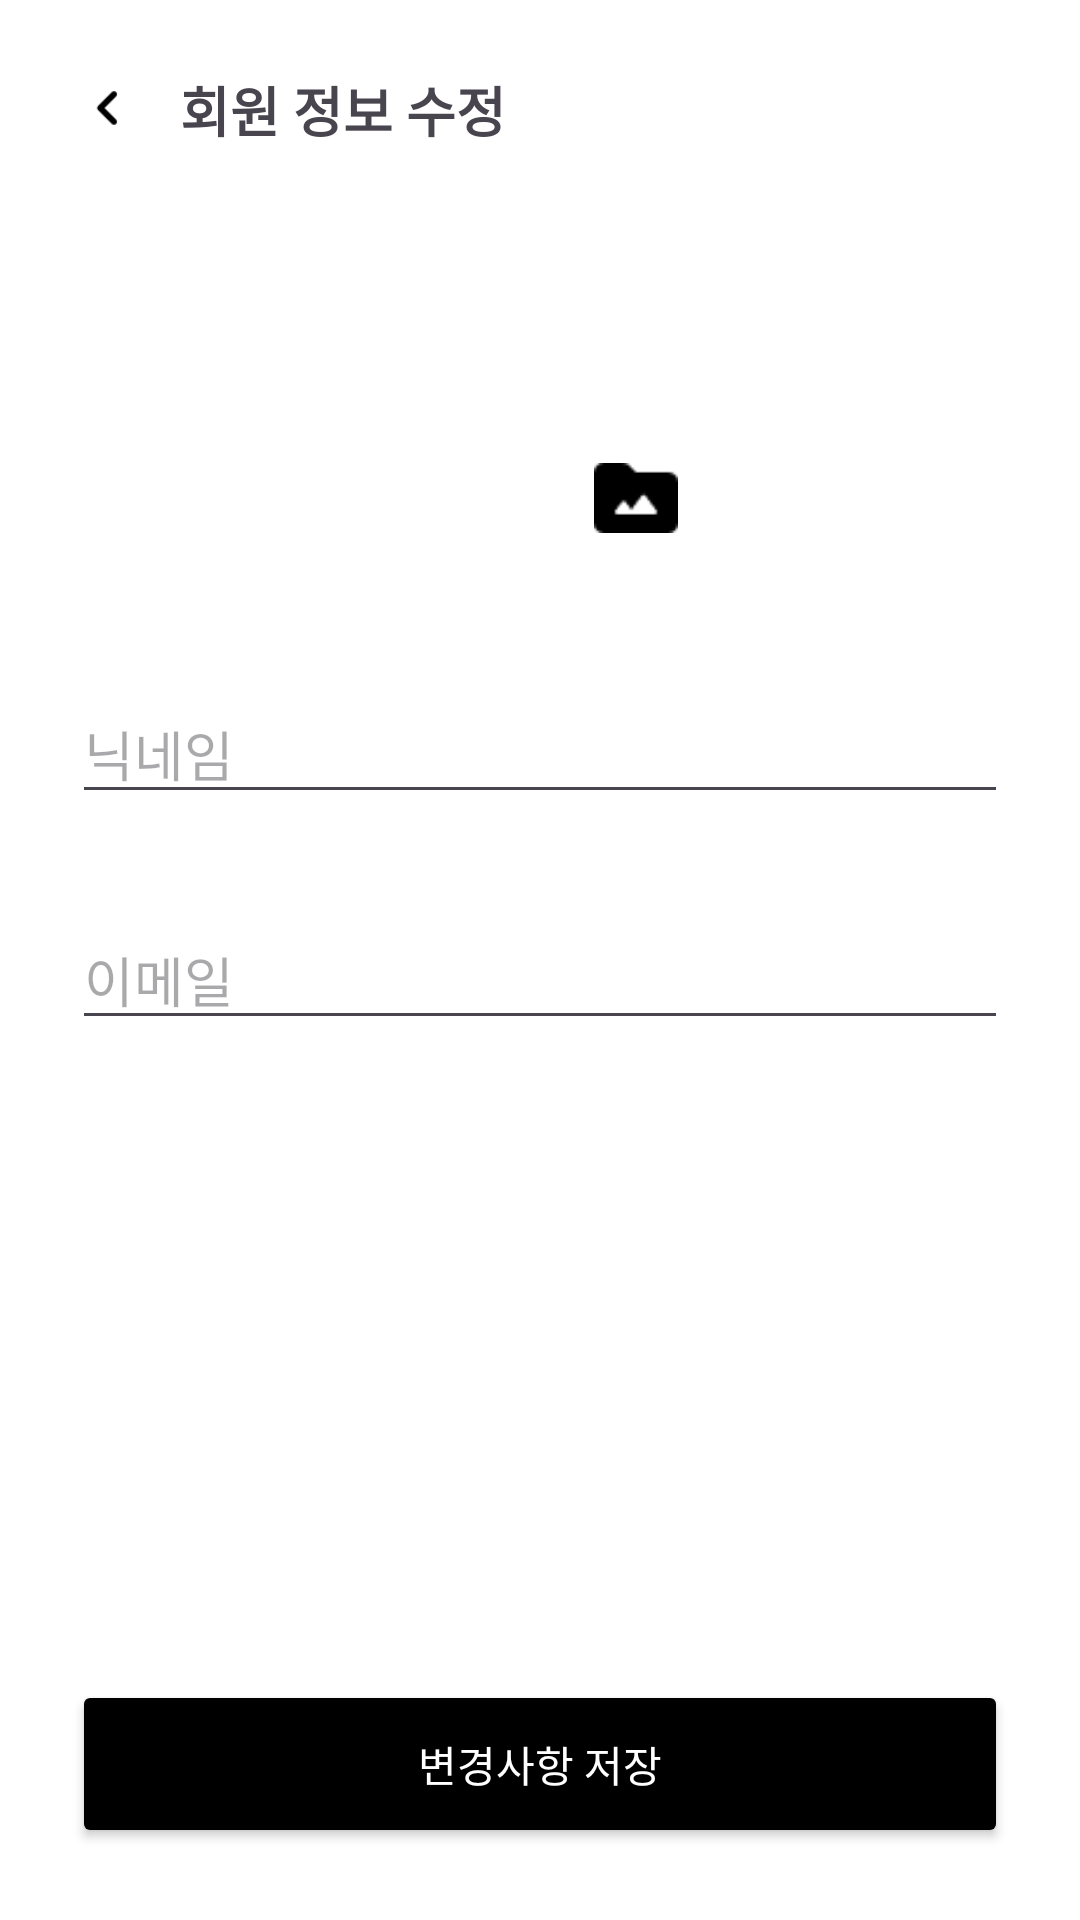

Produce the Android XML layout that renders to this screen, including the resource entries it uses.
<!-- AndroidManifest.xml: application theme Theme.example -->
<!-- res/layout/activity_edit_profile.xml -->
<?xml version="1.0" encoding="utf-8"?>
<LinearLayout
    xmlns:android="http://schemas.android.com/apk/res/android"
    xmlns:app="http://schemas.android.com/apk/res-auto"
    android:orientation="vertical"
    android:layout_width="match_parent"
    android:layout_height="match_parent"
    android:background="@color/white">

    <ScrollView
        android:layout_width="match_parent"
        android:layout_height="0dp"
        android:layout_weight="1">

        <androidx.constraintlayout.widget.ConstraintLayout
            android:layout_width="match_parent"
            android:layout_height="wrap_content"
            android:padding="24dp">

            <ImageView
                android:id="@+id/iv_back"
                android:layout_width="24dp"
                android:layout_height="24dp"
                android:src="@drawable/btn_back"
                app:layout_constraintTop_toTopOf="parent"
                app:layout_constraintStart_toStartOf="parent" />

            <TextView
                android:id="@+id/tv_title"
                android:layout_width="wrap_content"
                android:layout_height="wrap_content"
                android:text="회원 정보 수정"
                android:textStyle="bold"
                android:textSize="18sp"
                app:layout_constraintTop_toTopOf="parent"
                app:layout_constraintStart_toEndOf="@id/iv_back"
                app:layout_constraintBottom_toBottomOf="@id/iv_back"
                android:layout_marginStart="12dp"/>

            <ImageView
                android:id="@+id/iv_profile"
                android:layout_width="100dp"
                android:layout_height="100dp"
                android:scaleType="centerCrop"
                android:layout_marginTop="32dp"
                android:src="@drawable/img_user2"
                app:layout_constraintTop_toBottomOf="@id/iv_back"
                app:layout_constraintStart_toStartOf="parent"
                app:layout_constraintEnd_toEndOf="parent" />

            <ImageView
                android:id="@+id/iv_profile_edit"
                android:layout_width="28dp"
                android:layout_height="28dp"
                android:src="@drawable/ic_gallery"
                android:background="?attr/selectableItemBackground"
                android:layout_marginEnd="4dp"
                app:layout_constraintBottom_toBottomOf="@id/iv_profile"
                app:layout_constraintEnd_toEndOf="@id/iv_profile" />

            <EditText
                android:id="@+id/et_nickname"
                android:layout_width="0dp"
                android:layout_height="wrap_content"
                android:hint="닉네임"
                android:layout_marginTop="48dp"
                app:layout_constraintTop_toBottomOf="@id/iv_profile"
                app:layout_constraintStart_toStartOf="parent"
                app:layout_constraintEnd_toEndOf="parent" />

            <EditText
                android:id="@+id/et_email"
                android:layout_width="0dp"
                android:layout_height="wrap_content"
                android:hint="이메일"
                android:layout_marginTop="32dp"
                app:layout_constraintTop_toBottomOf="@id/et_nickname"
                app:layout_constraintStart_toStartOf="parent"
                app:layout_constraintEnd_toEndOf="parent" />

        </androidx.constraintlayout.widget.ConstraintLayout>
    </ScrollView>

    <Button
        android:id="@+id/btn_save"
        android:layout_width="match_parent"
        android:layout_height="56dp"
        android:text="변경사항 저장"
        android:textColor="@android:color/white"
        android:backgroundTint="@android:color/black"
        android:layout_margin="24dp" />

</LinearLayout>
<!-- resources referenced by this layout -->
<resources>
  <color name="white">#FFFFFFFF</color>
  <!-- drawable btn_back (drawable) -->
  <?xml version="1.0" encoding="utf-8"?>
  <selector xmlns:android="http://schemas.android.com/apk/res/android">
      <item android:state_pressed="true" android:drawable="@drawable/ic_back_gray_64" />
      <item android:drawable="@drawable/ic_back_black_64" />
  </selector>
  <!-- drawable ic_gallery: png bitmap (drawable, 337 bytes) -->
  <style name="Theme.example" parent="Theme.Material3.Light.NoActionBar">
          
          
          <item name="android:windowLightStatusBar" tools:targetApi="m">true</item>
          <item name="android:statusBarColor">@android:color/transparent</item>
          <item name="android:navigationBarColor">@android:color/transparent</item>
          <item name="android:enforceNavigationBarContrast" tools:targetApi="q">false</item>
          <item name="android:enforceStatusBarContrast" tools:targetApi="q">false</item>
  
          <item name="android:forceDarkAllowed" tools:targetApi="q">false</item>
      </style>
  <!-- drawable ic_back_gray_64: png bitmap (drawable, 465 bytes) -->
  <!-- drawable ic_back_black_64: png bitmap (drawable, 299 bytes) -->
</resources>
